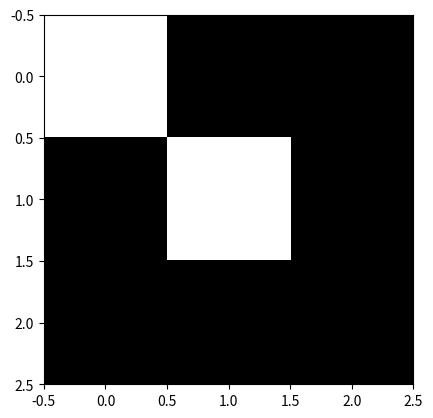

Here is the Python script that generated this plot:
# -*- coding: utf-8 -*-
"""
Created on Thu Sep 30 07:07:41 2021

[redacted]
"""
import numpy as np
import matplotlib.pyplot as plt
f=np.zeros([20,20])
f[10,10]=1
#f[15,15]=0.5
plt.imshow(f, cmap='gray')
g=np.zeros([3,3])
g[2,0]=1
g[1,1]=1
plt.imshow(g, cmap='gray')
g_r=g[::-1]
cov1=f*0;


plt.imshow(g_r, cmap='gray')
